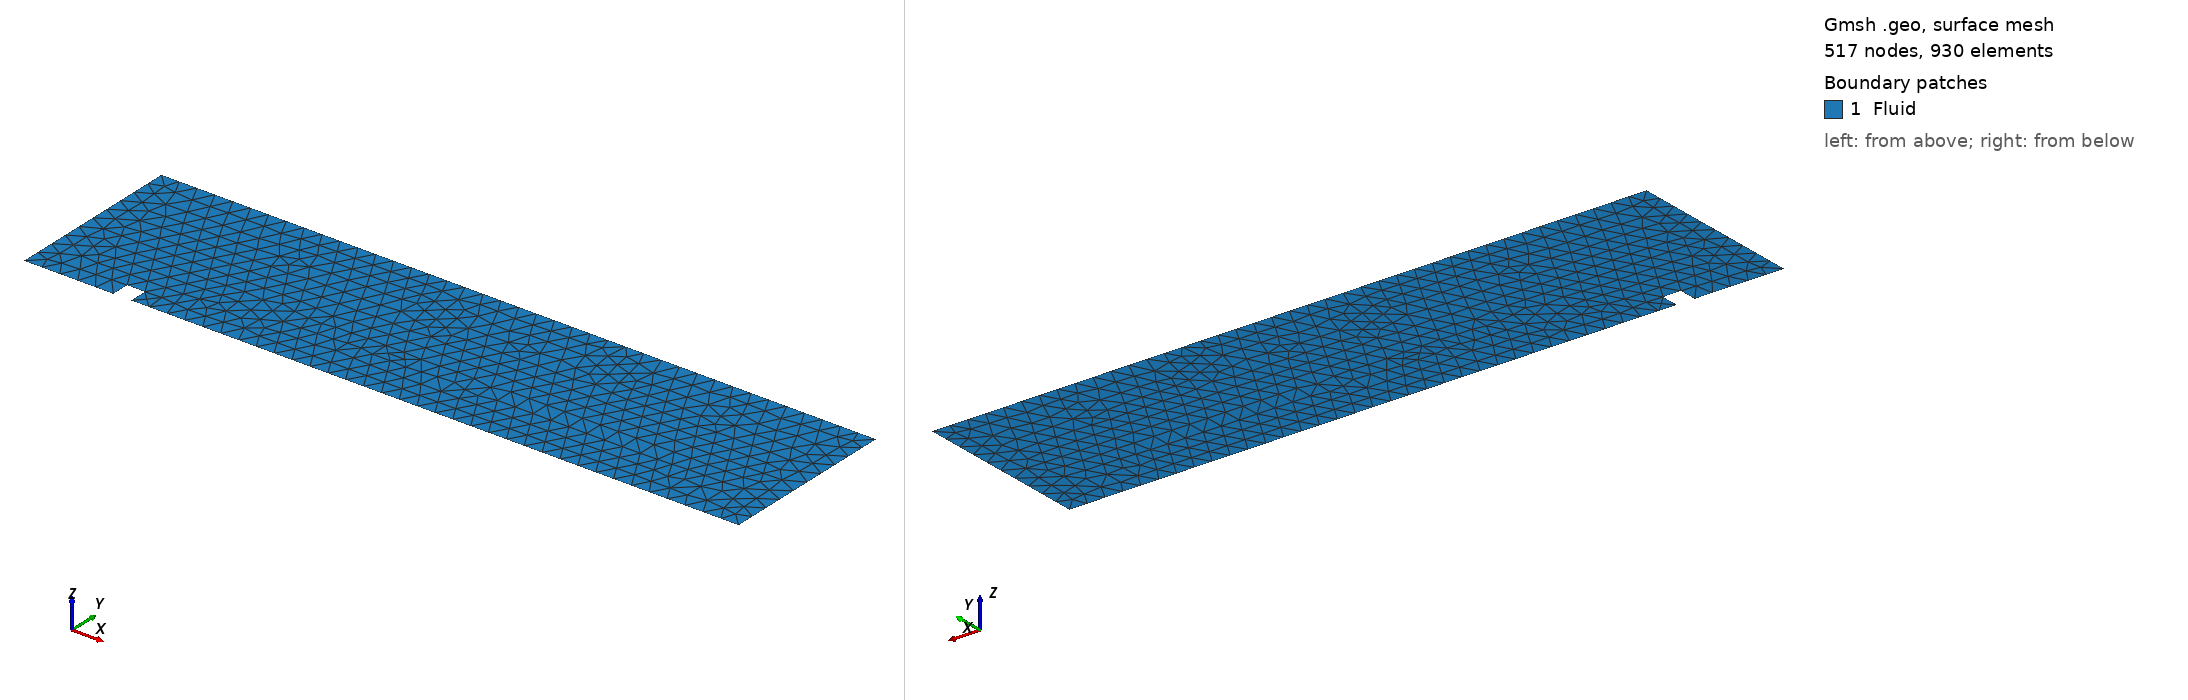

Gmsh geometry script, surface-meshed: 517 nodes, 930 surface elements. Boundary patches (legend numbers): 1 Fluid. Left view from above one corner, right view from below the opposite corner. Legend entries are the model's physical surfaces. The drawing asked Gmsh for element sizes between 1% and 20% of the model's largest extent; the script's own settings can give other sizes.

=== step_big_h1.geo (drawn) ===
// INFO: 
// V Total DoFs: 28,280                                                                                                                                   
// W Total DoFs: 18,648       

// ----------
// Parameters
// ----------

L = 40.0;
H = 10.0;

step_width = 1;	        // step width
step_height = 1;	    // step distance from y=0
step_distance = 5;	    // step distance from x=0

lc = 1.0;		        // mesh size

// ------------------
// Points (CCW order)
// ------------------

// Bottom wall with step
Point(1) = {0, 0, 0, lc};					                    // bottom left
Point(2) = {step_distance, 0, 0, lc};				            // step start
Point(3) = {step_distance, step_height, 0, lc};			        // step left top
Point(4) = {step_distance + step_width, step_height, 0, lc};	// step right top
Point(5) = {step_distance + step_width, 0, 0, lc};		        // step end
Point(6) = {L, 0, 0, lc};					                    // bottom right

// Top wall
Point(7) = {L, H, 0, lc};	// top-right
Point(8) = {0, H, 0, lc};   // top-left

// -----
// Lines
// -----

// Bottom wall with step
Line(1) = {1,2};  // bottom horizontal left from origin
Line(2) = {2,3};  // vertical up step
Line(3) = {3,4};  // horizontal across step
Line(4) = {4,5};  // vertical down step
Line(5) = {5,6};  // bottom horizontal right to end
Line(6) = {6,7};  // right vertical wall
Line(7) = {7,8};  // top wall
Line(8) = {8,1};  // left vertical wall

// -------------------
// Line loop & surface
// -------------------

Line Loop(1) = {1,2,3,4,5,6,7,8};  // all lines forming perimeter
Plane Surface(1) = {1};

// --------------
// Physical lines
// --------------

Physical Line("Left") = {8};		    // left wall (id 1)
Physical Line("Right") = {6};		    // right wall (id 2)
Physical Line("Bottom") = {1,2,3,4,5};	// bottom including step (id 3)
Physical Line("Top") = {7};		        // top wall (id 4)

// ----------------
// Physical surface
// ----------------

Physical Surface("Fluid") = {1};

// ------------
// Mesh control
// ------------

// forbid quads
Mesh.RecombineAll = 0;
Mesh.Recombine3DAll = 0;

// Force triangle-only meshing
Mesh.Algorithm = 5; // Delaunay = TRIANGLES ONLY

// Generate 2D mesh
Mesh 2;
